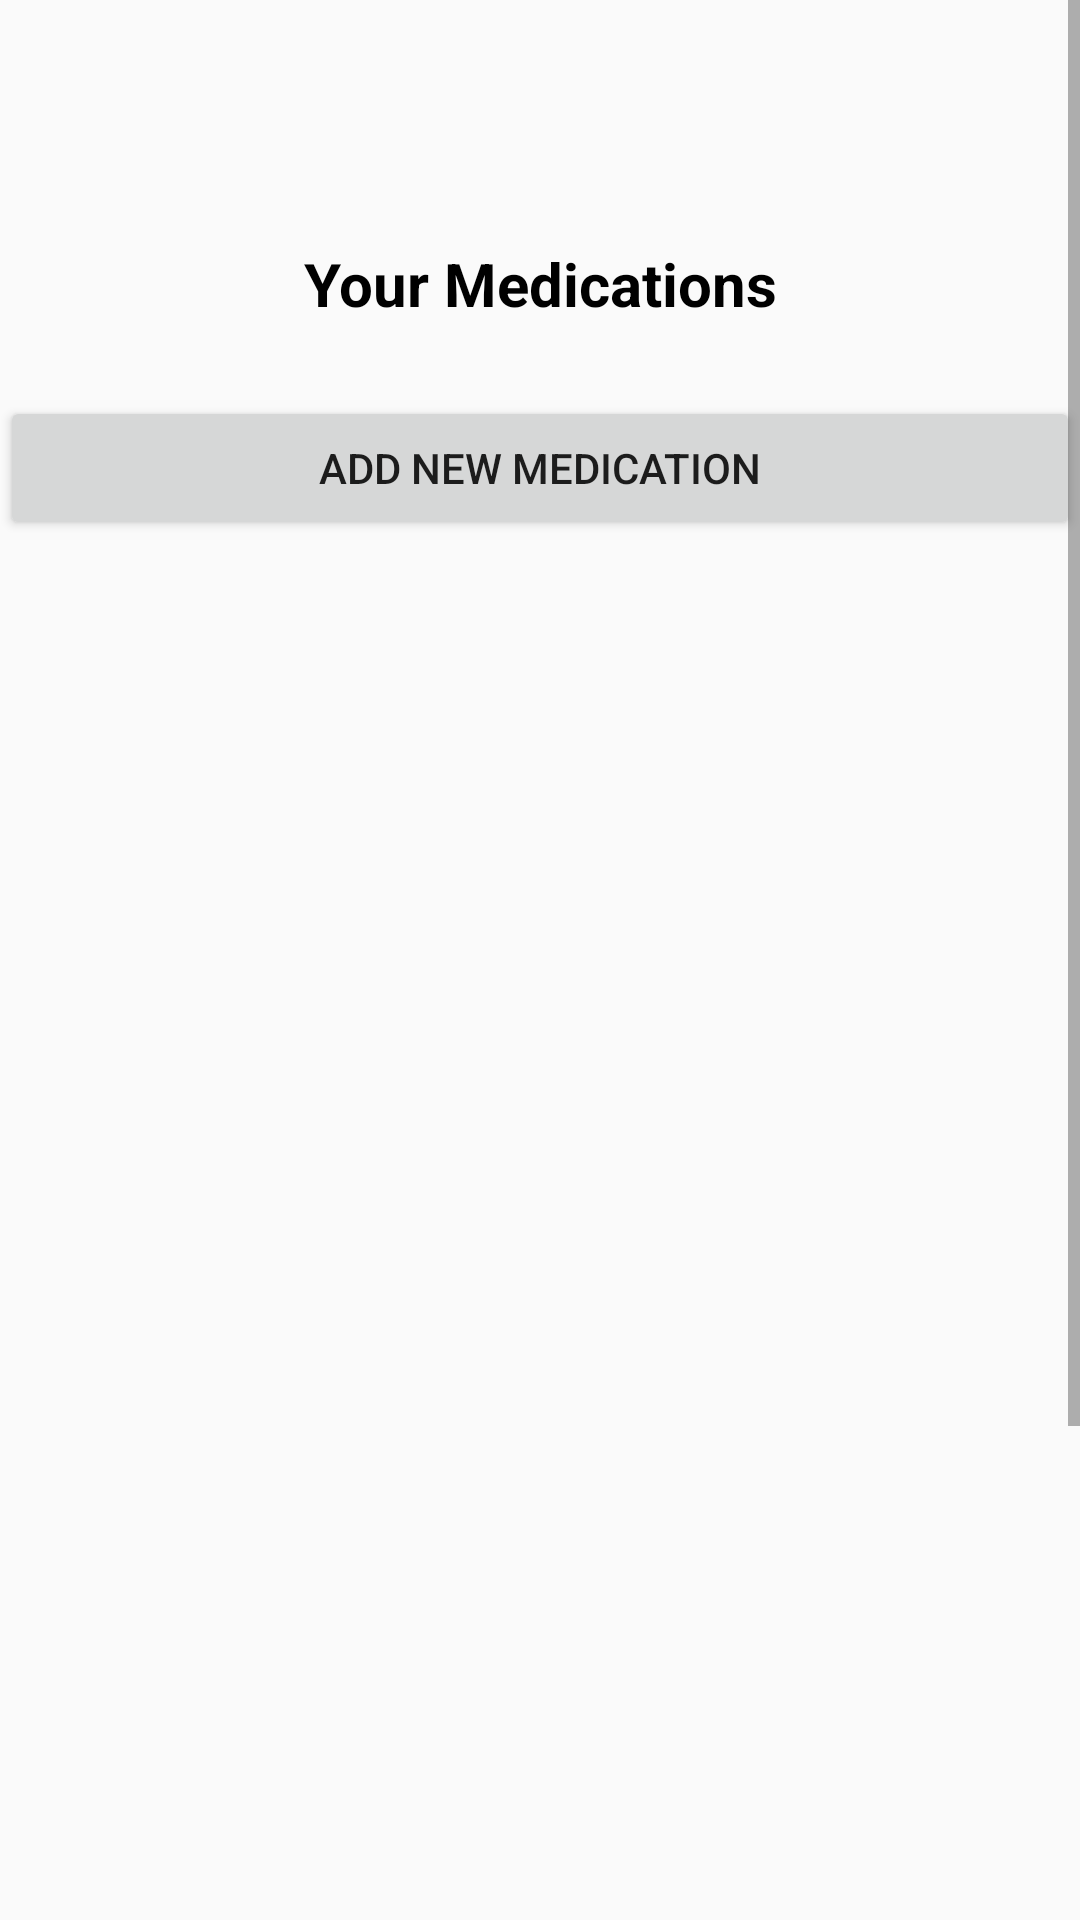

This screen was rendered from an Android layout file. Write that file and the resources it references.
<!-- AndroidManifest.xml: application theme AppTheme -->
<!-- res/layout/fragment_meds.xml -->
<?xml version="1.0" encoding="utf-8"?>
<androidx.constraintlayout.widget.ConstraintLayout xmlns:android="http://schemas.android.com/apk/res/android"
    xmlns:app="http://schemas.android.com/apk/res-auto"
    xmlns:tools="http://schemas.android.com/tools"
    android:layout_width="match_parent"
    android:layout_height="match_parent">

    <ScrollView
        android:layout_width="fill_parent"
        android:layout_height="fill_parent"
        app:layout_constraintBottom_toBottomOf="parent"
        app:layout_constraintEnd_toEndOf="parent"
        app:layout_constraintHorizontal_bias="0.0"
        app:layout_constraintStart_toStartOf="parent"
        app:layout_constraintTop_toTopOf="parent"
        app:layout_constraintVertical_bias="1.0">

        <LinearLayout
            android:layout_width="match_parent"
            android:layout_height="match_parent"
            android:orientation="vertical">

            <TextView
                android:id="@+id/text_dashboard"
                android:layout_width="match_parent"
                android:layout_height="100dp"
                android:layout_marginStart="8dp"
                android:layout_marginTop="8dp"
                android:layout_marginEnd="8dp"
                android:gravity="bottom"
                android:text="Your Medications"
                android:textAlignment="center"
                android:textColor="#000000"
                android:textSize="20sp"
                android:textStyle="bold" />

            <Space
                android:layout_width="match_parent"
                android:layout_height="24dp" />

            <Button
                android:id="@+id/addMed"
                android:layout_width="match_parent"
                android:layout_height="wrap_content"
                android:onClick="addMedication"
                android:text="Add New Medication" />

            <ListView
                android:id="@+id/medsLV"
                android:layout_width="409dp"
                android:layout_height="682dp" />

        </LinearLayout>
    </ScrollView>
</androidx.constraintlayout.widget.ConstraintLayout>
<!-- resources referenced by this layout -->
<resources>
  <style name="AppTheme" parent="Theme.AppCompat.Light.DarkActionBar">
          
          <item name="colorPrimary">@color/colorPrimary</item>
          <item name="colorPrimaryDark">@color/colorPrimaryDark</item>
          <item name="colorAccent">@color/colorAccent</item>
      </style>
  <color name="colorPrimary">#ad251c</color>
  <color name="colorPrimaryDark">#00574B</color>
  <color name="colorAccent">#EC2A1D</color>
</resources>
